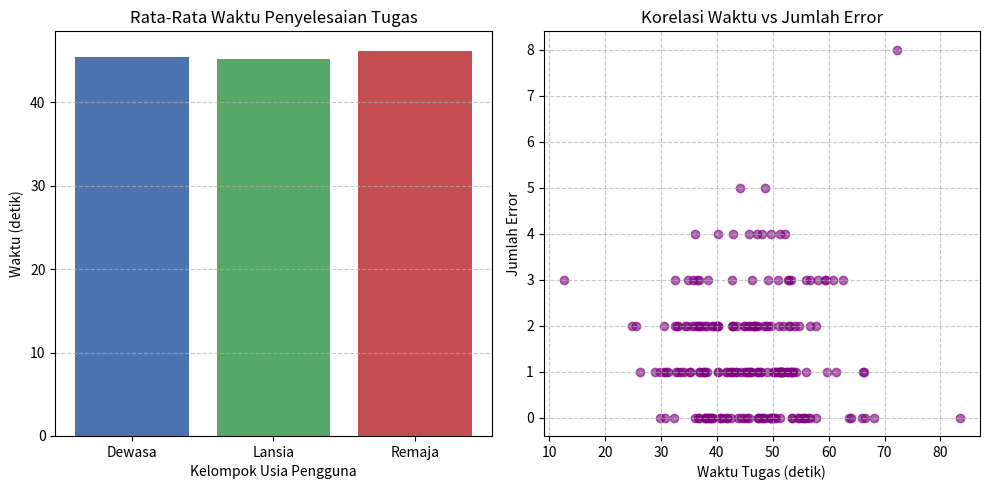

The matplotlib source for this figure:
# ==========================================
# STUDI KASUS 5: Dasbor Analisis Kinerja & Interaksi Pengguna (HCI & Data Visualization)
# Berdasarkan Materi Praktisi oleh Dr. Arafat Febrian Dirza (BRIN)
# ==========================================

import pandas as pd
import numpy as np
import matplotlib.pyplot as plt

print("--- Memulai Pemrosesan Data & Visualisasi Dasbor Interaktif ---")

# 1. Simulasi Data Metrik Penggunaan Aplikasi (User Engagement & Usability Metrics)
np.random.seed(42)
n_users = 200

user_data = pd.DataFrame({
    'user_id': [f"USR-{i:03d}" for i in range(1, n_users + 1)],
    'age_group': np.random.choice(['Remaja', 'Dewasa', 'Lansia'], size=n_users, p=[0.3, 0.5, 0.2]),
    'task_completion_time_sec': np.random.normal(45.0, 10.0, size=n_users), # Waktu penyelesaian tugas
    'error_count': np.random.poisson(lam=1.5, size=n_users),                # Jumlah kesalahan input pengguna
    'satisfaction_score': np.random.randint(1, 6, size=n_users)             # Skor kepuasan (1-5)
})

# Pastikan tidak ada nilai waktu negatif
user_data['task_completion_time_sec'] = np.maximum(user_data['task_completion_time_sec'], 5.0)

print("\n--- 5 Data Teratas Metrik Pengguna ---")
print(user_data.head())

# 2. Analisis Statistik Berdasarkan Kelompok Usia (Prinsip User Persona & Evaluasi UX)
print("\n--- Rata-Rata Performa Berdasarkan Kelompok Usia ---")
summary_group = user_data.groupby('age_group').agg({
    'task_completion_time_sec': 'mean',
    'error_count': 'mean',
    'satisfaction_score': 'mean'
}).reset_index()

summary_group.columns = ['Kelompok Usia', 'Rata-Rata Waktu (detik)', 'Rata-Rata Error', 'Skor Kepuasan Rata-Rata']
print(summary_group)

# 3. Visualisasi Data Sederhana & Efisien (Prinsip Data-Ink Ratio yang Bersih dari Chartjunk)
plt.figure(figsize=(10, 5))

# Grafik 1: Waktu Penyelesaian Tugas Berdasarkan Kelompok Usia
plt.subplot(1, 2, 1)
plt.bar(summary_group['Kelompok Usia'], summary_group['Rata-Rata Waktu (detik)'], color=['#4C72B0', '#55A868', '#C44E52'])
plt.title('Rata-Rata Waktu Penyelesaian Tugas')
plt.xlabel('Kelompok Usia Pengguna')
plt.ylabel('Waktu (detik)')
plt.grid(axis='y', linestyle='--', alpha=0.7)

# Grafik 2: Hubungan Waktu vs Jumlah Error (Scatter Plot)
plt.subplot(1, 2, 2)
plt.scatter(user_data['task_completion_time_sec'], user_data['error_count'], alpha=0.6, color='purple')
plt.title('Korelasi Waktu vs Jumlah Error')
plt.xlabel('Waktu Tugas (detik)')
plt.ylabel('Jumlah Error')
plt.grid(True, linestyle='--', alpha=0.7)

plt.tight_layout()

# Simpan grafik visualisasi
output_chart_path = 'hci_visualization_report.png'
plt.savefig(output_chart_path, dpi=300)
print(f"\n[SUKSES] Grafik visualisasi berhasil disimpan ke '{output_chart_path}'.")

# 4. Ekspor Data Laporan Analisis
user_data.to_csv('hci_usability_metrics.csv', index=False)
print("[SUKSES] Data metrik usabilitas diekspor ke 'hci_usability_metrics.csv'.")
